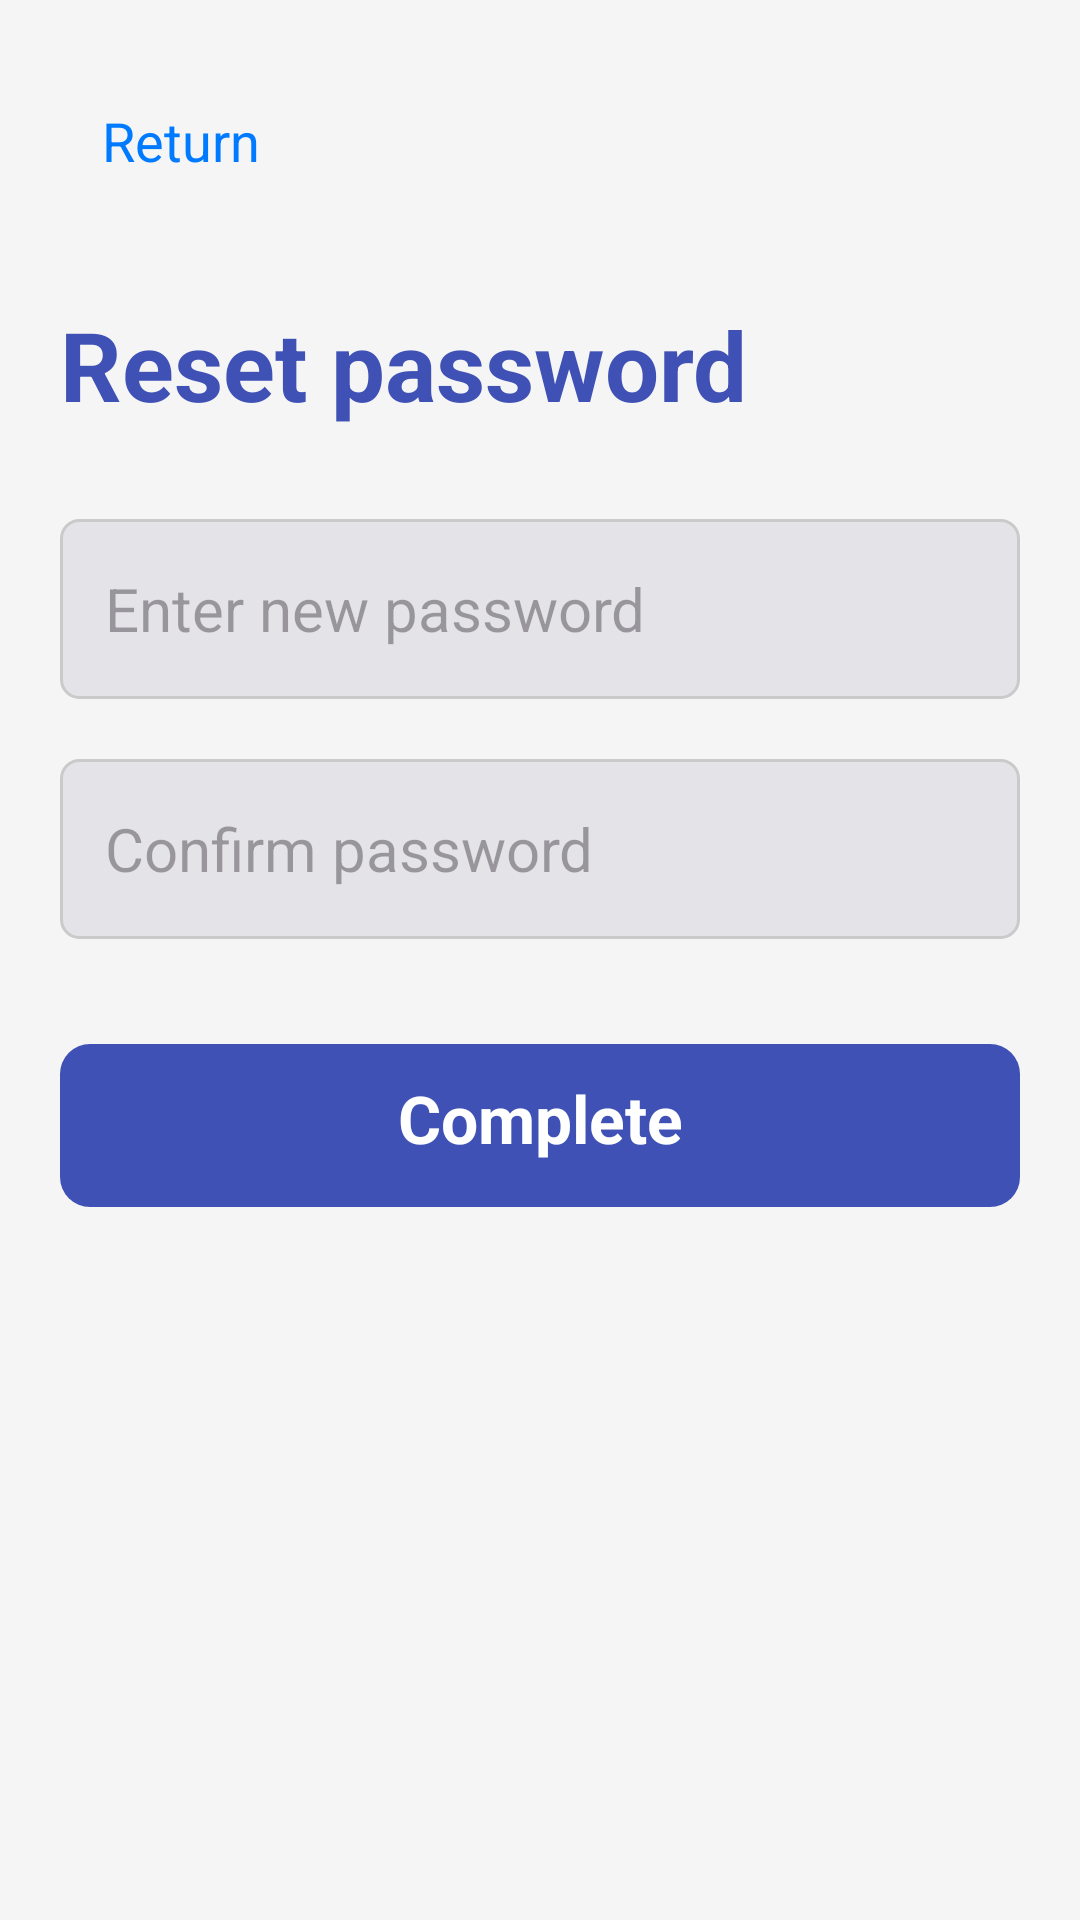

Android layout source for this screen:
<!-- AndroidManifest.xml: application theme Theme.Project1GroupStudyAppNew -->
<!-- res/layout/activity_reset_password.xml -->
<?xml version="1.0" encoding="utf-8"?>
<androidx.constraintlayout.widget.ConstraintLayout xmlns:android="http://schemas.android.com/apk/res/android"
    xmlns:app="http://schemas.android.com/apk/res-auto"
    xmlns:tools="http://schemas.android.com/tools"
    android:id="@+id/main"
    android:background="?attr/colorBackground"
    android:layout_width="match_parent"
    android:layout_height="match_parent"
    tools:context=".view.activity.ResetPasswordActivity">

    <LinearLayout
        android:id="@+id/backLayout"
        android:layout_width="wrap_content"
        android:layout_height="wrap_content"
        android:layout_marginTop="30dp"
        android:gravity="center_vertical"
        android:orientation="horizontal"
        app:layout_constraintStart_toStartOf="parent"
        app:layout_constraintTop_toTopOf="parent">

        <ImageView
            android:layout_width="34dp"
            android:layout_height="34dp"
            app:tint="@color/blue"
            android:src="@drawable/ic_back"/>

        <TextView
            android:layout_width="wrap_content"
            android:layout_height="wrap_content"
            android:text="@string/back"
            android:textAlignment="center"
            android:textColor="@color/blue"
            android:textSize="18sp" />
    </LinearLayout>

    <TextView
        android:id="@+id/txt1"
        android:layout_width="wrap_content"
        android:layout_height="wrap_content"
        android:layout_marginStart="20dp"
        android:layout_marginTop="100dp"
        android:text="@string/reset_pw"
        android:textColor="?attr/colorBtn"
        android:textSize="32sp"
        android:textStyle="bold"
        app:layout_constraintStart_toStartOf="parent"
        app:layout_constraintTop_toTopOf="parent" />

    <LinearLayout
        android:id="@+id/layoutPassword"
        android:layout_marginStart="20dp"
        android:layout_marginEnd="20dp"
        android:layout_marginTop="30dp"
        android:paddingStart="15dp"
        android:paddingEnd="15dp"
        android:paddingTop="10dp"
        android:paddingBottom="10dp"
        android:background="@drawable/bg_edt_border"
        app:layout_constraintTop_toBottomOf="@id/txt1"
        app:layout_constraintStart_toStartOf="parent"
        app:layout_constraintEnd_toEndOf="parent"
        android:layout_width="match_parent"
        android:layout_height="wrap_content">

        <EditText
            android:id="@+id/edtPassword"
            android:layout_width="match_parent"
            android:layout_height="40dp"
            android:background="@null"
            android:ellipsize="end"
            android:hint="@string/enter_new_pwd"
            android:inputType="text"
            android:maxLines="1"
            android:textColor="@color/indigoBlue"
            android:textSize="20sp" />
    </LinearLayout>

    <LinearLayout
        android:id="@+id/layoutConfirmPassword"
        android:orientation="horizontal"
        android:layout_marginStart="20dp"
        android:layout_marginEnd="20dp"
        android:layout_marginTop="20dp"
        android:paddingStart="15dp"
        android:paddingEnd="15dp"
        android:paddingTop="10dp"
        android:paddingBottom="10dp"
        android:background="@drawable/bg_edt_border"
        app:layout_constraintTop_toBottomOf="@id/layoutPassword"
        app:layout_constraintStart_toStartOf="parent"
        app:layout_constraintEnd_toEndOf="parent"
        android:layout_width="match_parent"
        android:layout_height="wrap_content">

        <EditText
            android:id="@+id/edtConfirmPassword"
            android:layout_width="match_parent"
            android:layout_height="40dp"
            android:background="@null"
            android:ellipsize="end"
            android:hint="@string/confirm_password"
            android:inputType="text"
            android:maxLines="1"
            android:textColor="@color/indigoBlue"
            android:textSize="20sp" />
    </LinearLayout>

    <androidx.constraintlayout.widget.ConstraintLayout
        android:id="@+id/layout1"
        android:layout_marginTop="5dp"
        android:layout_marginStart="10dp"
        app:layout_constraintEnd_toEndOf="@id/layoutConfirmPassword"
        app:layout_constraintStart_toStartOf="@id/layoutConfirmPassword"
        app:layout_constraintTop_toBottomOf="@id/layoutConfirmPassword"
        android:layout_width="0dp"
        android:layout_height="wrap_content">

        <TextView
            android:id="@+id/txtWarning"
            android:layout_width="0dp"
            android:layout_height="wrap_content"
            android:layout_marginEnd="20dp"
            android:text="@string/pwd_does_not_match"
            android:textColor="@color/indigoBlue"
            android:textSize="20sp"
            android:visibility="gone"
            app:layout_constraintEnd_toEndOf="parent"
            app:layout_constraintStart_toStartOf="parent"
            app:layout_constraintTop_toTopOf="parent" />
    </androidx.constraintlayout.widget.ConstraintLayout>

    <TextView
        android:id="@+id/btnConfirm"
        android:layout_width="0dp"
        android:layout_height="wrap_content"
        android:layout_marginStart="20dp"
        android:layout_marginTop="30dp"
        android:layout_marginEnd="20dp"
        android:background="@drawable/bg_btn_login"
        android:paddingTop="10dp"
        android:paddingBottom="15dp"
        android:text="@string/complete"
        android:textAlignment="center"
        android:textColor="@color/white"
        android:textSize="22sp"
        android:textStyle="bold"
        app:layout_constraintEnd_toEndOf="parent"
        app:layout_constraintStart_toStartOf="parent"
        app:layout_constraintTop_toBottomOf="@id/layout1" />
</androidx.constraintlayout.widget.ConstraintLayout>
<!-- resources referenced by this layout -->
<resources>
  <color name="blue">#007AFF</color>
  <color name="indigoBlue">#3F51B5</color>
  <color name="white">#FFFFFFFF</color>
  <!-- drawable bg_btn_login (drawable) -->
  <?xml version="1.0" encoding="utf-8"?>
  <selector xmlns:android="http://schemas.android.com/apk/res/android">
      <item android:state_selected="false">
          <shape android:shape="rectangle">
              <solid android:color="?attr/colorBtn"/>
              <corners android:radius="10dp"/>
          </shape>
      </item>
  
      <item android:state_selected="true">
          <shape android:shape="rectangle">
              <solid android:color="@color/paleBlue"/>
              <corners android:radius="10dp"/>
          </shape>
      </item>
  </selector>
  <!-- drawable bg_edt_border (drawable) -->
  <?xml version="1.0" encoding="utf-8"?>
  <selector xmlns:android="http://schemas.android.com/apk/res/android">
      <item>
          <shape android:shape="rectangle">
              <solid android:color="?attr/colorBgSearch"/>
              <corners android:radius="6dp"/>
              <stroke android:width="1dp" android:color="@color/light"/>
          </shape>
      </item>
  </selector>
  <string name="back">Return</string>
  <string name="complete">Complete</string>
  <string name="confirm_password">Confirm password</string>
  <string name="enter_new_pwd">Enter new password</string>
  <string name="pwd_does_not_match">Password does not match!</string>
  <string name="reset_pw">Reset password</string>
  <style name="Theme.Project1GroupStudyAppNew" parent="Base.Theme.Project1GroupStudyAppNew" />
  <color name="paleBlue">#2C007AFF</color>
  <color name="light">#CACACA</color>
  <style name="Base.Theme.Project1GroupStudyAppNew" parent="Theme.Material3.DayNight.NoActionBar">
          
          
          <item name="colorBackground">@color/coolGray</item>
          <item name="colorBackground2">@color/lightGray</item>
          <item name="colorBtn">@color/indigoBlue</item>
          <item name="colorRoundBtn">@color/pale_darkBlue</item>
          <item name="colorRoundBtn2">@color/indigoBlue</item>
          <item name="colorTitle">@color/indigoBlue</item>
          <item name="colorTitle2">@color/gray</item>
          <item name="colorBgSearch">#E4E3E8</item>
          <item name="colorBgSearch2">#E4E3E8</item>
          <item name="colorComponentSearch">@color/gray</item>
          <item name="colorDeleteSearch">@color/gray</item>
          <item name="colorText">@color/pale_lightGray</item>
          <item name="colorText2">@color/black</item>
          <item name="colorText3">@color/black</item>
          <item name="colorText4">@color/lightGray</item>
          <item name="colorTextHint">@color/gray</item>
          <item name="colorTextHint2">@color/gray</item>
          <item name="colorTextDate">@color/gray</item>
          <item name="colorCardView">@color/lightGray</item>
          <item name="colorCardView2">@color/white</item>
          <item name="colorCardView3">#E4E3E8</item>
          <item name="colorCardView4">@color/white</item>
          <item name="colorCardView5">@color/white</item>
      </style>
  <color name="coolGray">#F5F5F5</color>
  <color name="lightGray">#F2F2F7</color>
  <color name="pale_darkBlue">#65252836</color>
  <color name="gray">#808080</color>
  <color name="pale_lightGray">#66999999</color>
  <color name="black">#000000</color>
</resources>
